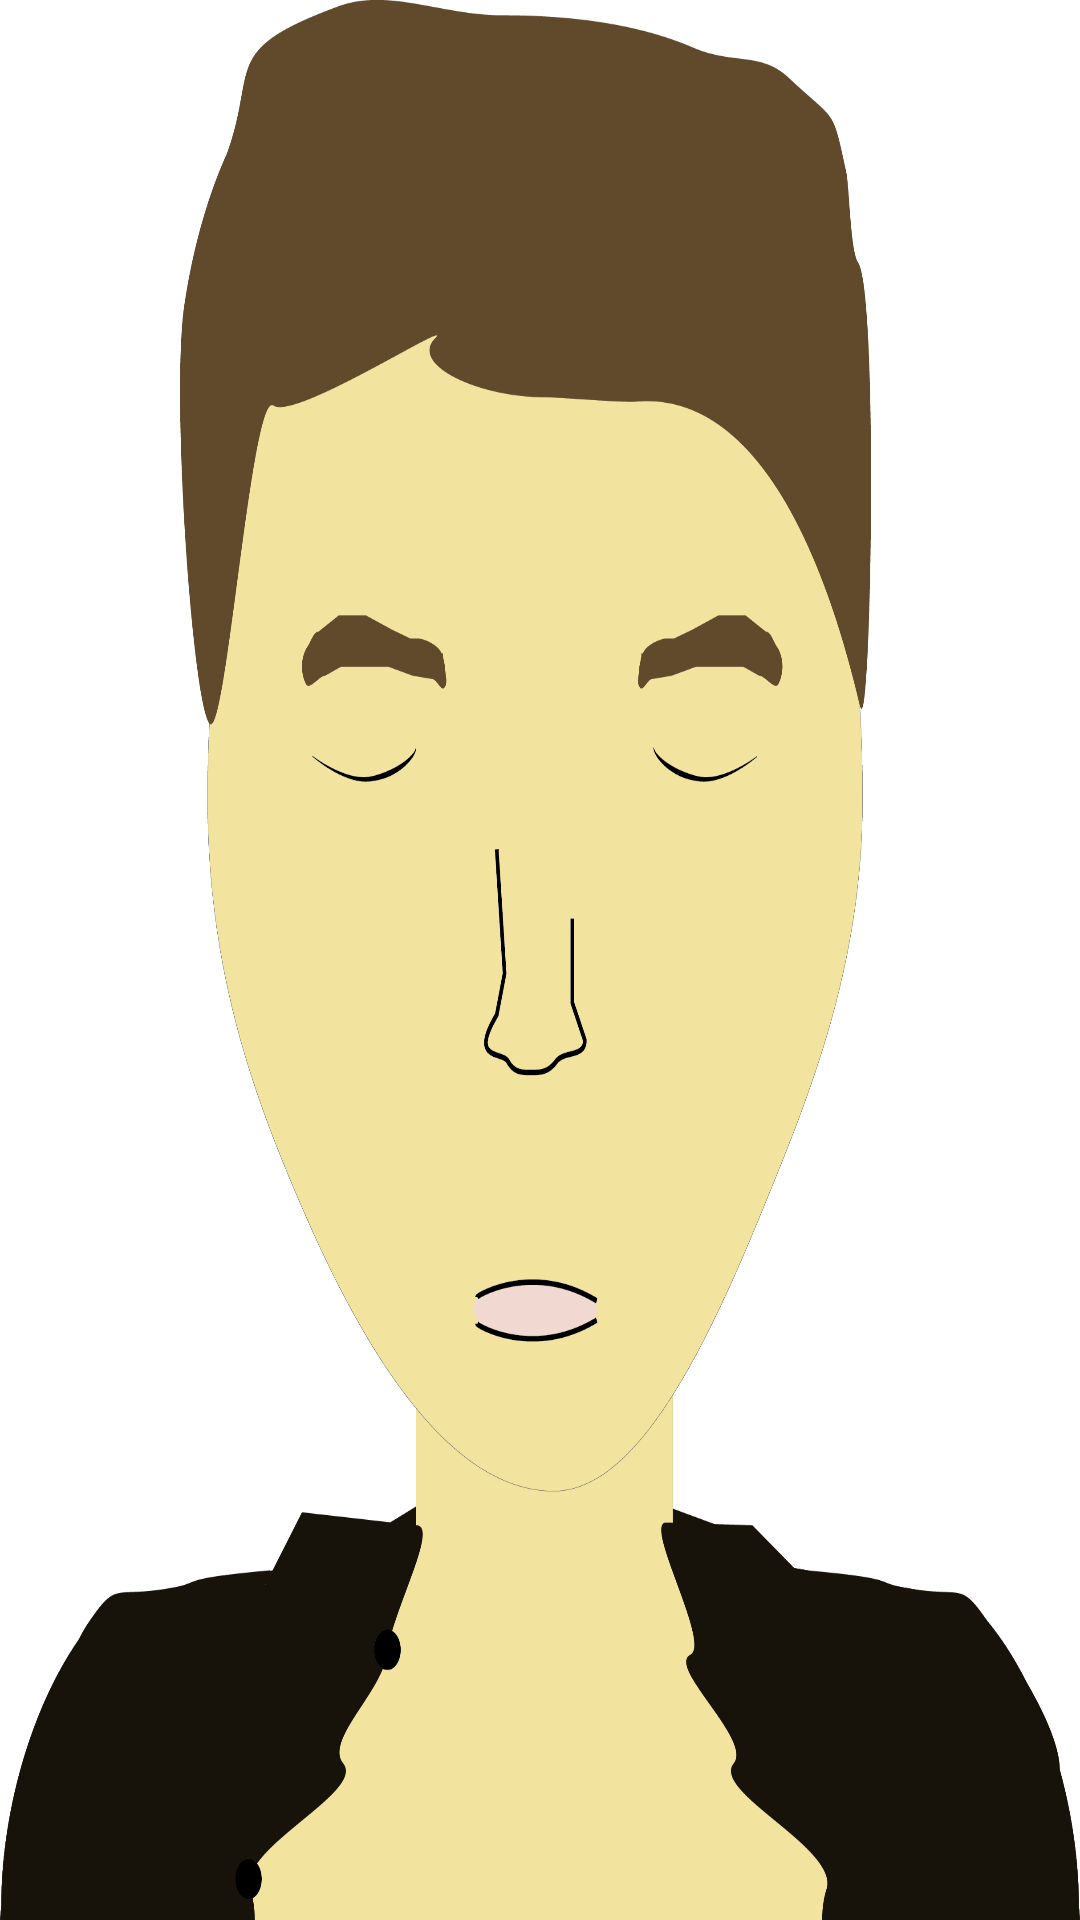

The Android layout XML behind this screen, and the referenced resources:
<!-- AndroidManifest.xml: application theme AppTheme -->
<!-- res/layout/activity_blow.xml -->
<RelativeLayout xmlns:android="http://schemas.android.com/apk/res/android"
    xmlns:tools="http://schemas.android.com/tools"
    android:layout_width="match_parent"
    android:layout_height="match_parent"
    android:background="@color/white"

    tools:context="se.mah.interaction.design.Blow">

    <ImageView
        android:layout_width="match_parent"
        android:layout_height="match_parent"
        android:id="@+id/imageView"
        android:layout_centerVertical="true"
        android:layout_alignParentLeft="true"
        android:layout_alignParentStart="true"
        android:background="@drawable/openface"/>
</RelativeLayout>
<!-- resources referenced by this layout -->
<resources>
  <!-- drawable openface: png bitmap (drawable-hdpi, 123242 bytes) -->
  <style name="AppTheme" parent="Theme.AppCompat.Light.DarkActionBar">
          
      </style>
  <!-- not gathered from this repository: default colours our renderer supplied (Android Studio template values) -->
  <color name="white">#FFFFFFFF</color>
</resources>
